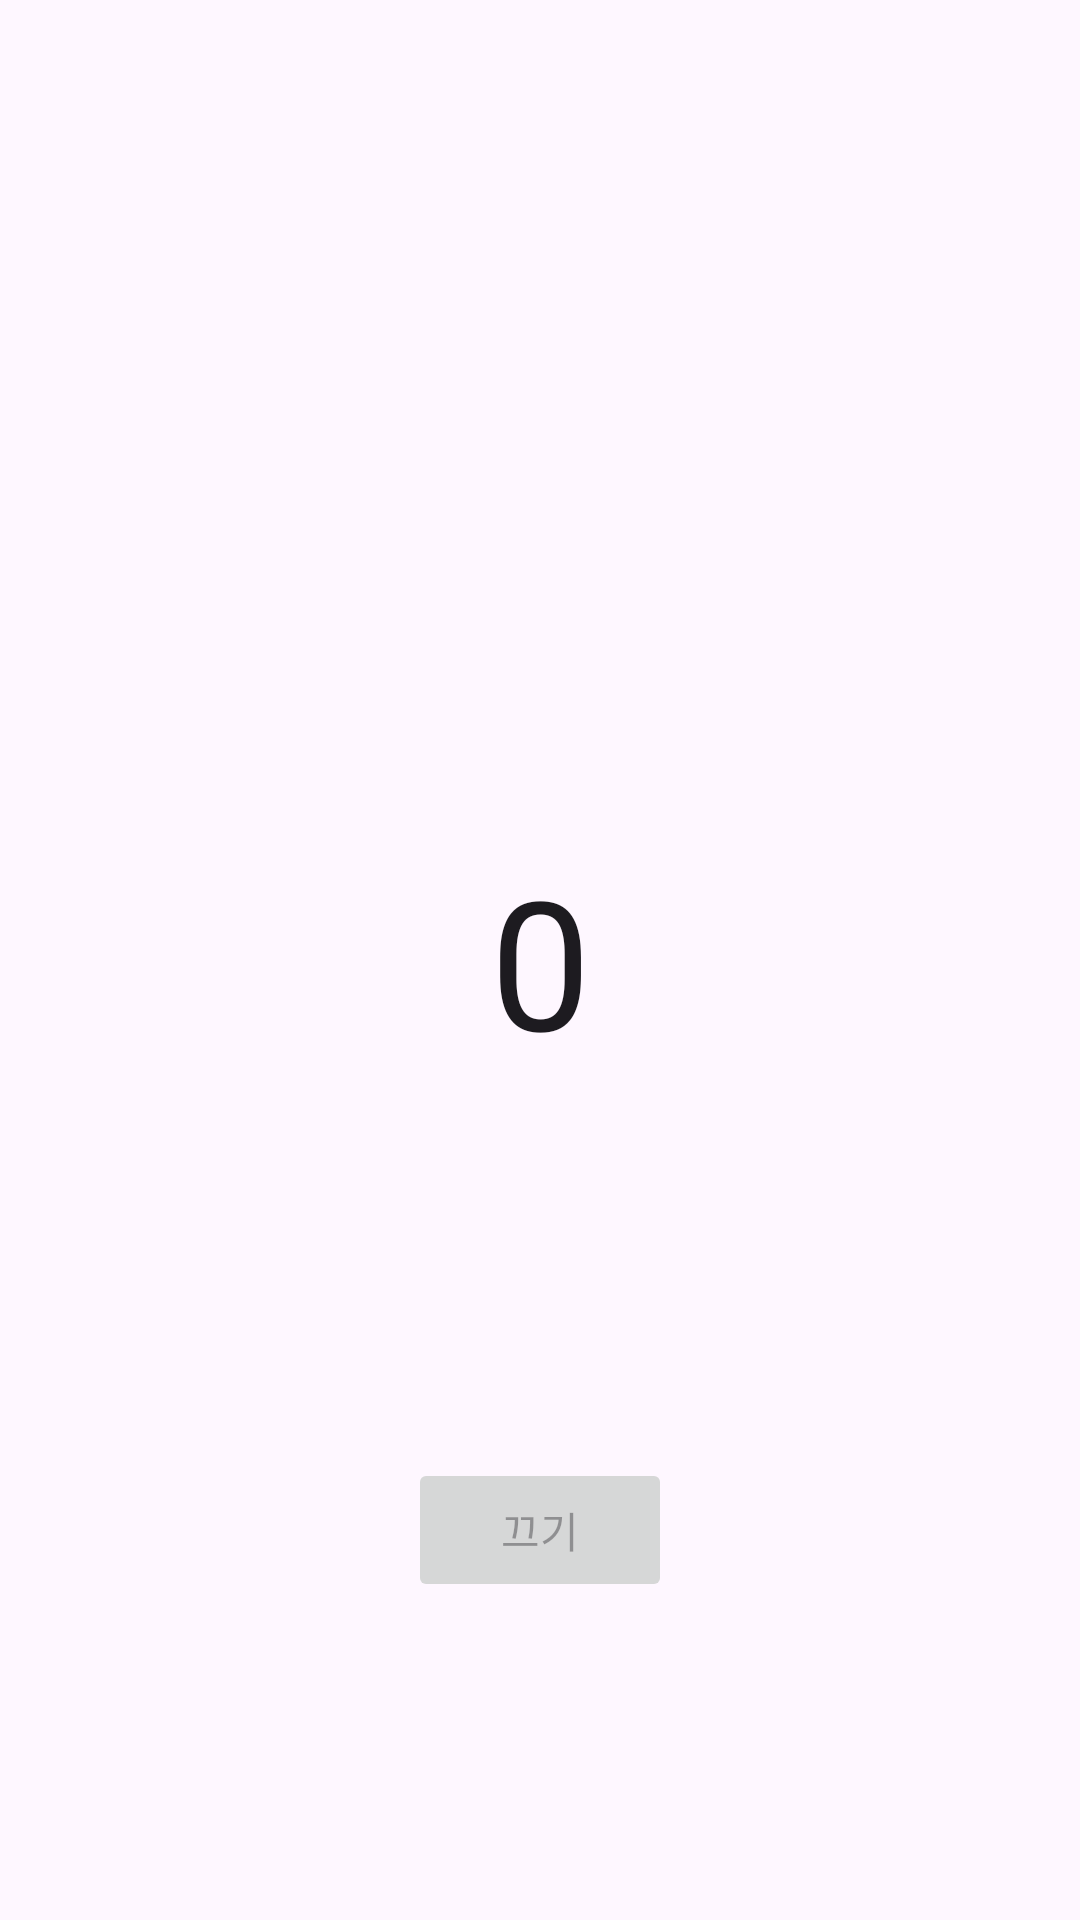

The Android layout XML behind this screen, and the referenced resources:
<!-- AndroidManifest.xml: application theme Theme.GURU2_21_AlarmApp -->
<!-- res/layout/activity_step_count.xml -->
<?xml version="1.0" encoding="utf-8"?>
<androidx.constraintlayout.widget.ConstraintLayout xmlns:android="http://schemas.android.com/apk/res/android"
    xmlns:app="http://schemas.android.com/apk/res-auto"
    xmlns:tools="http://schemas.android.com/tools"
    android:layout_width="match_parent"
    android:layout_height="match_parent"
    tools:context=".StepCount">

    <TextView
        android:id="@+id/stepCountText"
        android:layout_width="wrap_content"
        android:layout_height="wrap_content"
        android:text="0"
        android:textAppearance="@style/TextAppearance.AppCompat.Large"
        android:textSize="60sp"
        app:layout_constraintBottom_toBottomOf="parent"
        app:layout_constraintEnd_toEndOf="parent"
        app:layout_constraintStart_toStartOf="parent"
        app:layout_constraintTop_toTopOf="parent" />

    <Button
        android:id="@+id/stepCountButton"
        android:layout_width="wrap_content"
        android:layout_height="wrap_content"
        android:layout_marginTop="20dp"
        android:enabled="false"
        android:text="끄기"
        app:layout_constraintBottom_toBottomOf="parent"
        app:layout_constraintEnd_toEndOf="parent"
        app:layout_constraintStart_toStartOf="parent"
        app:layout_constraintTop_toBottomOf="@+id/stepCountText" />
</androidx.constraintlayout.widget.ConstraintLayout>
<!-- resources referenced by this layout -->
<resources>
  <style name="Theme.GURU2_21_AlarmApp" parent="Base.Theme.GURU2_21_AlarmApp" />
  <style name="Base.Theme.GURU2_21_AlarmApp" parent="Theme.Material3.DayNight">
          
          
      </style>
</resources>
